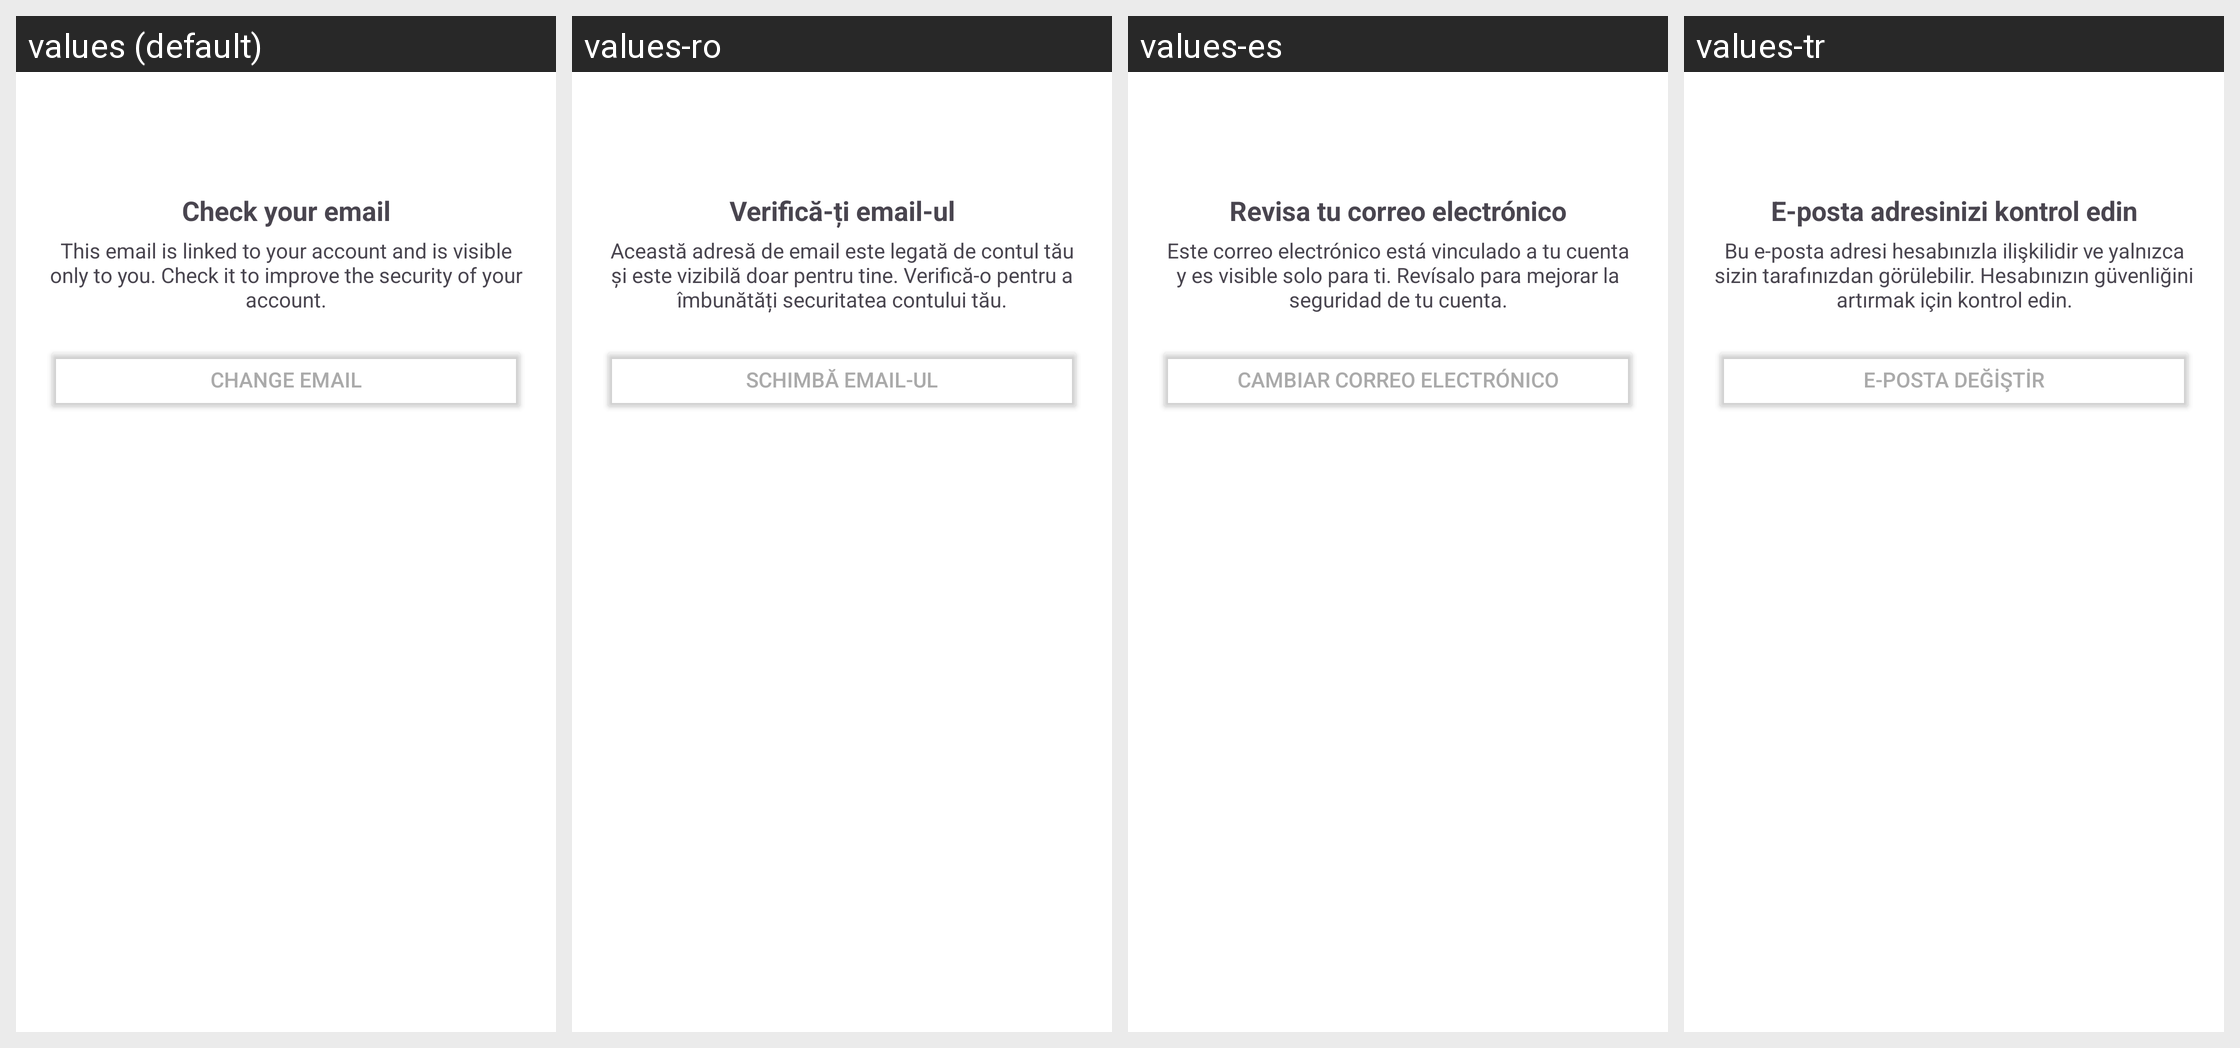

Translations of the strings shown on this Android screen, per locale in the grid:
Android screen res/layout/dialog_email_verification.xml rendered under 4 locales, left to right: values (default), values-ro, values-es, values-tr. Device: Nexus 5 (rendered at 1080×1920; each locale shown at half size, 540×960, under a caption strip naming it); theme Theme.VidBr.
Other locales in the repository, not shown: values-ar, values-en, values-fr, values-hi, values-id, values-ko, values-no, values-pt, values-ru, values-vi.
Strings drawn on this screen, with the default value and each locale's value (text and hints the layout hard-codes, and strings that could not be matched under every locale, appear in the picture but are not listed):

verify_email
  values: Check your email
  values-ro: Verifică-ți email-ul
  values-es: Revisa tu correo electrónico
  values-tr: E-posta adresinizi kontrol edin

email_info
  values: This email is linked to your account and is visible only to you. Check it to improve the security of your account.
  values-ro: Această adresă de email este legată de contul tău și este vizibilă doar pentru tine. Verifică-o pentru a îmbunătăți securitatea contului tău.
  values-es: Este correo electrónico está vinculado a tu cuenta y es visible solo para ti. Revísalo para mejorar la seguridad de tu cuenta.
  values-tr: Bu e-posta adresi hesabınızla ilişkilidir ve yalnızca sizin tarafınızdan görülebilir. Hesabınızın güvenliğini artırmak için kontrol edin.

change_email
  values: Change Email
  values-ro: Schimbă Email-ul
  values-es: Cambiar Correo Electrónico
  values-tr: E-posta Değiştir
